Run: headless pygame with SDL's dummy video driver; simulated clock (each Clock.tick advances the game by its frame time, no real sleeping); random seed 0; keys injected as events and as key.get_pressed() state; no mouse input.
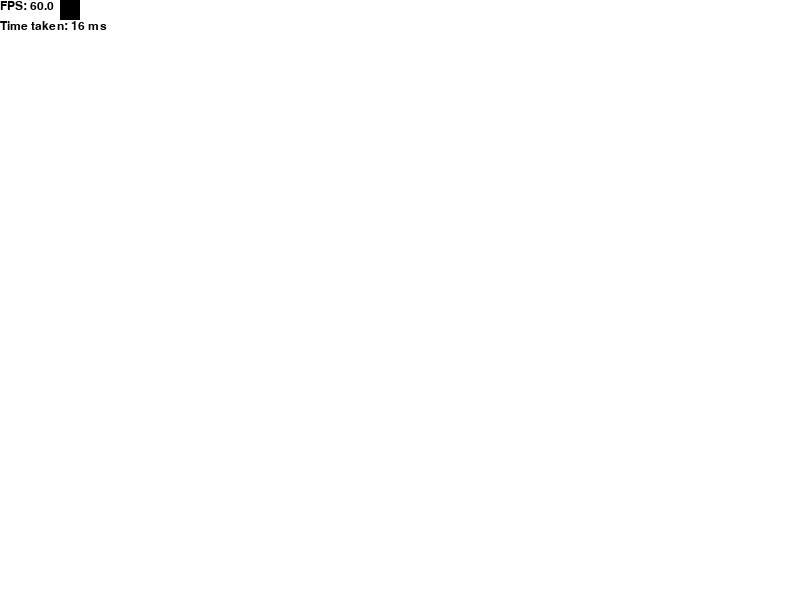
Frame 1 of 4 · flips 1–60 · no input
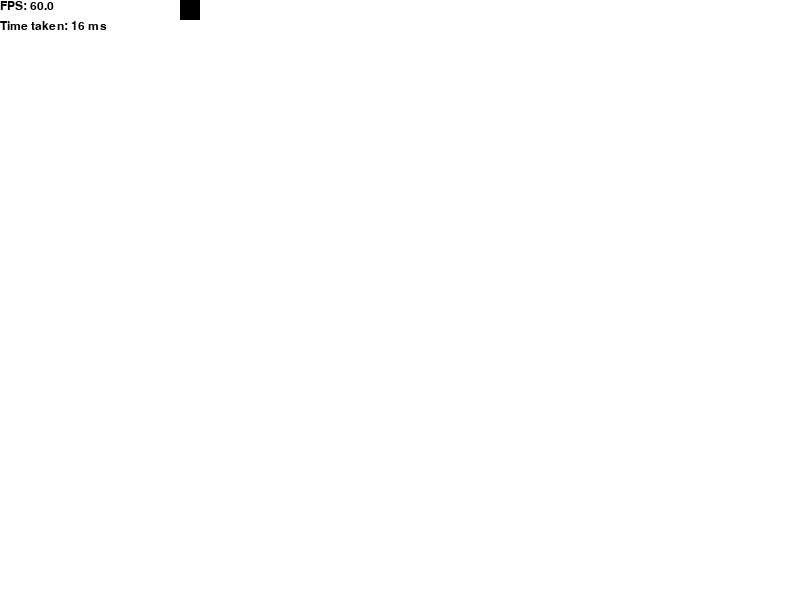
Frame 2 of 4 · flips 61–180 · tapped SPACE, RETURN · held RIGHT (→), D
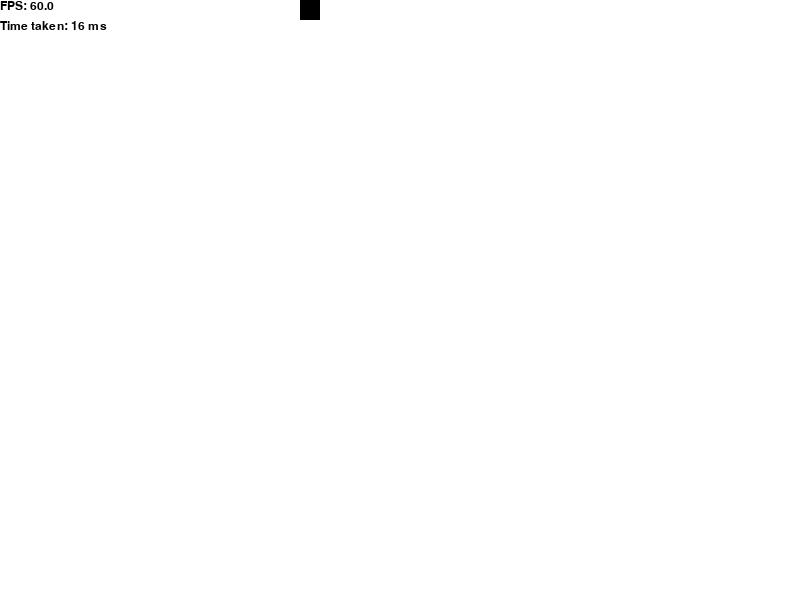
Frame 3 of 4 · flips 181–300 · held DOWN (↓), S
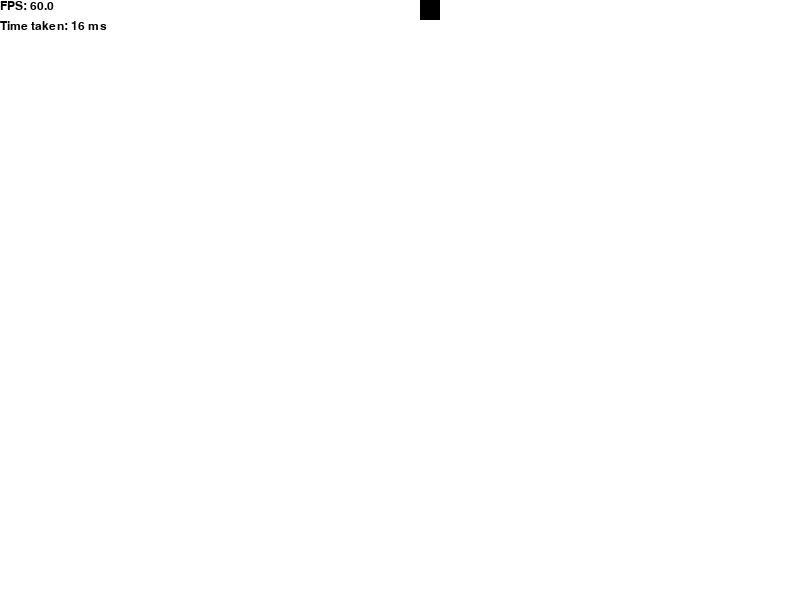
Frame 4 of 4 · flips 301–420 · held LEFT (←), A, UP (↑), W

The pygame program that drew these frames:

import pygame
pygame.init()
screen = pygame.display.set_mode((800, 600))
background = pygame.Surface(screen.get_size())
background.fill((255, 255, 255))
rect = pygame.Rect(0, 0, 20, 20)
clock = pygame.time.Clock()
running = True
while running:
    clock.tick(30)
    time = clock.get_time()
    fps = clock.get_fps()
    clock.tick_busy_loop(30)
    for event in pygame.event.get():
        if event.type == pygame.QUIT:
            running = False
    
    rect.x += 1
    if rect.x > 780:
        rect.x = 0
    
    screen.blit(background, (0, 0))
    pygame.draw.rect(screen, (0, 0, 0), rect)
    font = pygame.font.SysFont('Arial', 18)
    text = font.render('Time taken: {} ms'.format(time), True, (0, 0, 0))
    text2 = font.render('FPS: {}'.format(fps), True, (0, 0, 0))
    screen.blit(text, (0, 20))
    screen.blit(text2, (0, 0))
    pygame.display.update()
